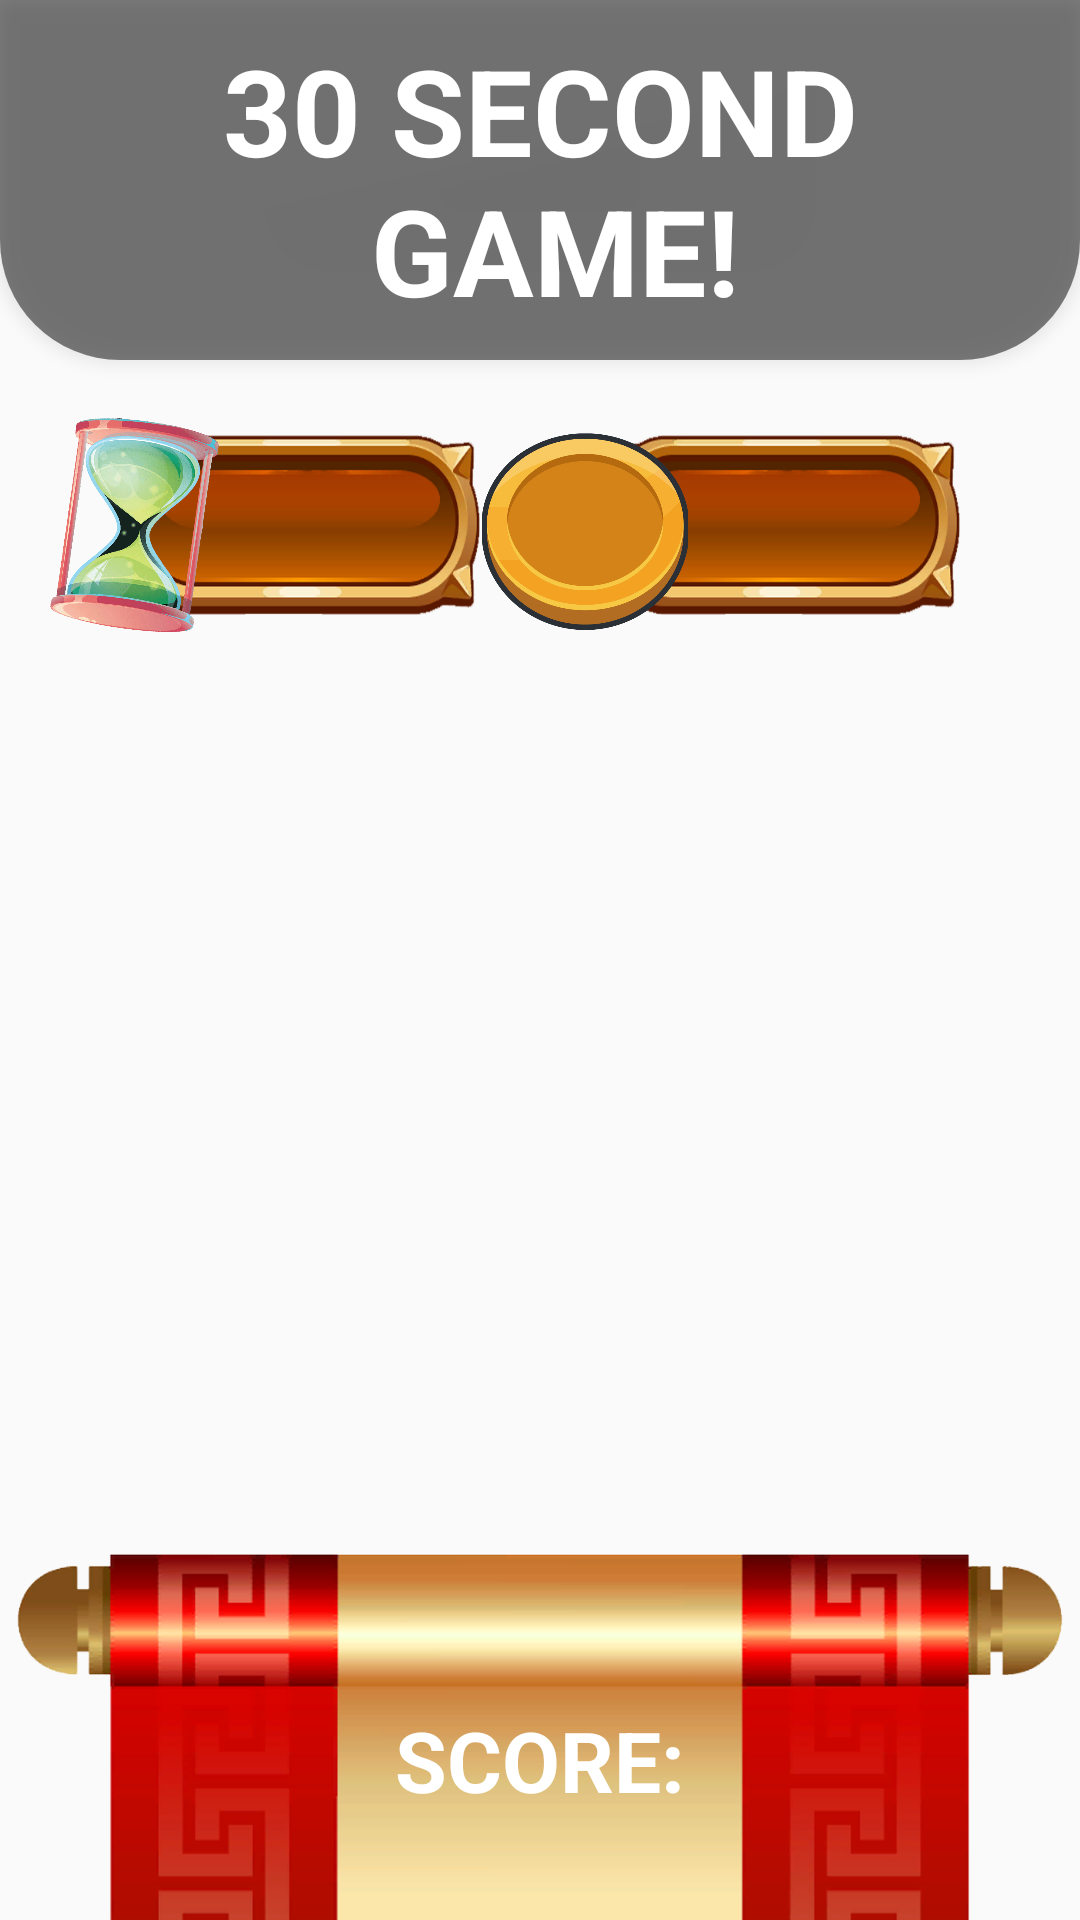

Produce the Android XML layout that renders to this screen, including the resource entries it uses.
<!-- AndroidManifest.xml: application theme AppTheme -->
<!-- res/layout/activity_play_field.xml -->
<?xml version="1.0" encoding="utf-8"?>
<layout xmlns:android="http://schemas.android.com/apk/res/android"
    xmlns:app="http://schemas.android.com/apk/res-auto"
    xmlns:tools="http://schemas.android.com/tools">
    <data>
        <import type="android.view.View"/>

        <variable
            name="viewmodel"
            type="com.unique.pak.viewmodel.PlayFieldViewModel"/>
    </data>
<androidx.constraintlayout.widget.ConstraintLayout
    android:layout_width="match_parent"
    android:layout_height="match_parent"
    tools:context=".ui.activity.PlayFieldActivity"
    android:background="@drawable/backgroundm">

    <TextView
        android:id="@+id/title"
        style="@style/toolbar"
        android:text="@string/_30_second_game"
        app:layout_constraintEnd_toEndOf="parent"
        app:layout_constraintStart_toStartOf="parent"
        app:layout_constraintTop_toTopOf="parent"
        app:layout_constraintVertical_bias="0.1" />

    <ImageView
        android:id="@+id/image_clock"
        android:layout_height="70dp"
        android:layout_width="70dp"
        android:src="@drawable/clock_30"
        android:layout_marginTop="20dp"
        android:translationZ="2dp"
        android:rotation="190"
        android:layout_marginEnd="80dp"
        app:layout_constraintEnd_toEndOf="@id/time"
        app:layout_constraintTop_toBottomOf="@id/title"/>

    <View
        android:id="@+id/view2"
        style="@style/selected_item_text"
        android:layout_marginTop="0dp"
        app:layout_constraintBottom_toBottomOf="@+id/time"
        app:layout_constraintEnd_toEndOf="@+id/time"
        app:layout_constraintStart_toStartOf="@+id/time"
        app:layout_constraintTop_toTopOf="@+id/time" />

    <Button
        android:id="@+id/time"
        style="@style/smallCapsAndSelectedItemText"
        android:background="@android:color/transparent"
        android:textSize="23sp"
        app:layout_constraintBottom_toBottomOf="@+id/image_clock"
        app:layout_constraintEnd_toStartOf="@+id/count_coin"
        app:layout_constraintStart_toStartOf="parent"
        app:layout_constraintTop_toTopOf="@id/image_clock" />

    <ImageView
        android:id="@+id/image_coin"
        android:layout_width="70dp"
        android:layout_height="70dp"
        android:src="@drawable/coin_icon"
        android:translationZ="4dp"
        android:layout_marginEnd="90dp"
        app:layout_constraintEnd_toEndOf="@+id/count_coin"
        app:layout_constraintTop_toTopOf="@id/image_clock" />

    <Button
        android:id="@+id/count_coin"
        style="@style/selected_item_text"
        android:textSize="23sp"
        android:layout_marginTop="0dp"
        app:layout_constraintBottom_toBottomOf="@+id/time"
        app:layout_constraintEnd_toEndOf="parent"
        app:layout_constraintStart_toEndOf="@+id/time"
        app:layout_constraintTop_toTopOf="@+id/time" />

    <androidx.recyclerview.widget.RecyclerView
        android:id="@+id/coin_field"
        android:layout_width="match_parent"
        android:layout_height="0dp"
        android:layout_marginTop="20dp"
        android:layout_marginBottom="60dp"
        app:layout_constraintBottom_toTopOf="@+id/scope"
        app:layout_constraintTop_toBottomOf="@id/time" />

    <View
        android:id="@+id/point"
        android:layout_width="wrap_content"
        android:layout_height="1dp"
        app:layout_constraintBottom_toBottomOf="parent"
        app:layout_constraintStart_toStartOf="parent"/>

    <ImageView
        android:id="@+id/capter"
        android:layout_width="wrap_content"
        android:layout_height="wrap_content"
        android:src="@drawable/carpet"
        android:scaleType="fitXY"
        android:rotation="180"
        app:layout_constraintVertical_bias="0.3"
        app:layout_constraintEnd_toEndOf="parent"
        app:layout_constraintStart_toStartOf="parent"
        app:layout_constraintTop_toTopOf="@id/point"
        app:layout_constraintBottom_toBottomOf="@id/point" />

    <TextView
        android:id="@+id/scope"
        android:layout_width="wrap_content"
        android:layout_height="wrap_content"
        android:text="@string/score"
        android:textSize="28sp"
        app:layout_constraintVertical_bias="0.2"
        app:layout_constraintTop_toTopOf="@id/capter"
        app:layout_constraintStart_toStartOf="parent"
        app:layout_constraintEnd_toEndOf="parent"
        app:layout_constraintBottom_toBottomOf="@id/capter"/>

    <TextView
        android:id="@+id/scope_text"
        android:layout_width="wrap_content"
        android:layout_height="wrap_content"
        android:textColor="@android:color/holo_red_dark"
        android:textSize="28sp"
        app:layout_constraintBottom_toBottomOf="@+id/point"
        app:layout_constraintEnd_toEndOf="parent"
        app:layout_constraintStart_toStartOf="parent"
        app:layout_constraintTop_toBottomOf="@id/scope"
        app:layout_constraintVertical_bias="0" />

</androidx.constraintlayout.widget.ConstraintLayout>
</layout>
<!-- resources referenced by this layout -->
<resources>
  <!-- drawable carpet: png bitmap (drawable-xxhdpi, 175646 bytes) -->
  <!-- drawable clock_30: png bitmap (drawable, 287923 bytes) -->
  <!-- drawable coin_icon: png bitmap (drawable, 56712 bytes) -->
  <string name="_30_second_game">30 second\n game!</string>
  <string name="score">Score:</string>
  <style name="selected_item_text">
          <item name="android:layout_width">120dp</item>
          <item name="android:layout_height">60dp</item>
          <item name="android:gravity">center</item>
          <item name="android:layout_marginTop">110dp</item>
          <item name="android:textSize">30sp</item>
          <item name="android:padding">5dp</item>
          <item name="android:translationZ">1dp</item>
          <item name="android:background">@drawable/item_field</item>
      </style>
  <style name="smallCapsAndSelectedItemText" parent="selected_item_text">
          <item name="textAllCaps">false</item>
          <item name="android:layout_marginTop">0dp</item>
      </style>
  <style name="toolbar" parent="Widget.AppCompat.TextView">
          <item name="android:layout_width">match_parent</item>
          <item name="android:layout_height">wrap_content</item>
          <item name="android:textSize">@dimen/text_toolbar</item>
          <item name="android:translationZ">3dp</item>
          <item name="android:gravity">center</item>
          <item name="android:paddingBottom">10dp</item>
          <item name="android:paddingTop">10dp</item>
          <item name="android:background">@drawable/background_toolbar</item>
      </style>
  <style name="AppTheme" parent="Theme.AppCompat.Light.NoActionBar">
          
          <item name="colorPrimary">@color/colorPrimary</item>
          <item name="colorPrimaryDark">@color/colorPrimaryDark</item>
          <item name="colorAccent">@color/colorAccent</item>
          <item name="android:textStyle">bold</item>
          <item name="textAllCaps">true</item>
          <item name="android:windowFullscreen">true</item>
          <item name="android:textColor">@android:color/white</item>
      </style>
  <!-- drawable item_field: png bitmap (drawable, 52470 bytes) -->
  <dimen name="text_toolbar">40sp</dimen>
  <!-- drawable background_toolbar (drawable) -->
  <?xml version="1.0" encoding="utf-8"?>
  <shape xmlns:android="http://schemas.android.com/apk/res/android">
          <corners android:bottomLeftRadius="40dp" android:bottomRightRadius="40dp"/>
          <solid android:color="@color/background_toolbar"/>
  
      </shape>
  <color name="colorPrimary">#6200EE</color>
  <color name="colorPrimaryDark">#3700B3</color>
  <color name="colorAccent">#03DAC5</color>
  <color name="background_toolbar">#80000000</color>
</resources>
